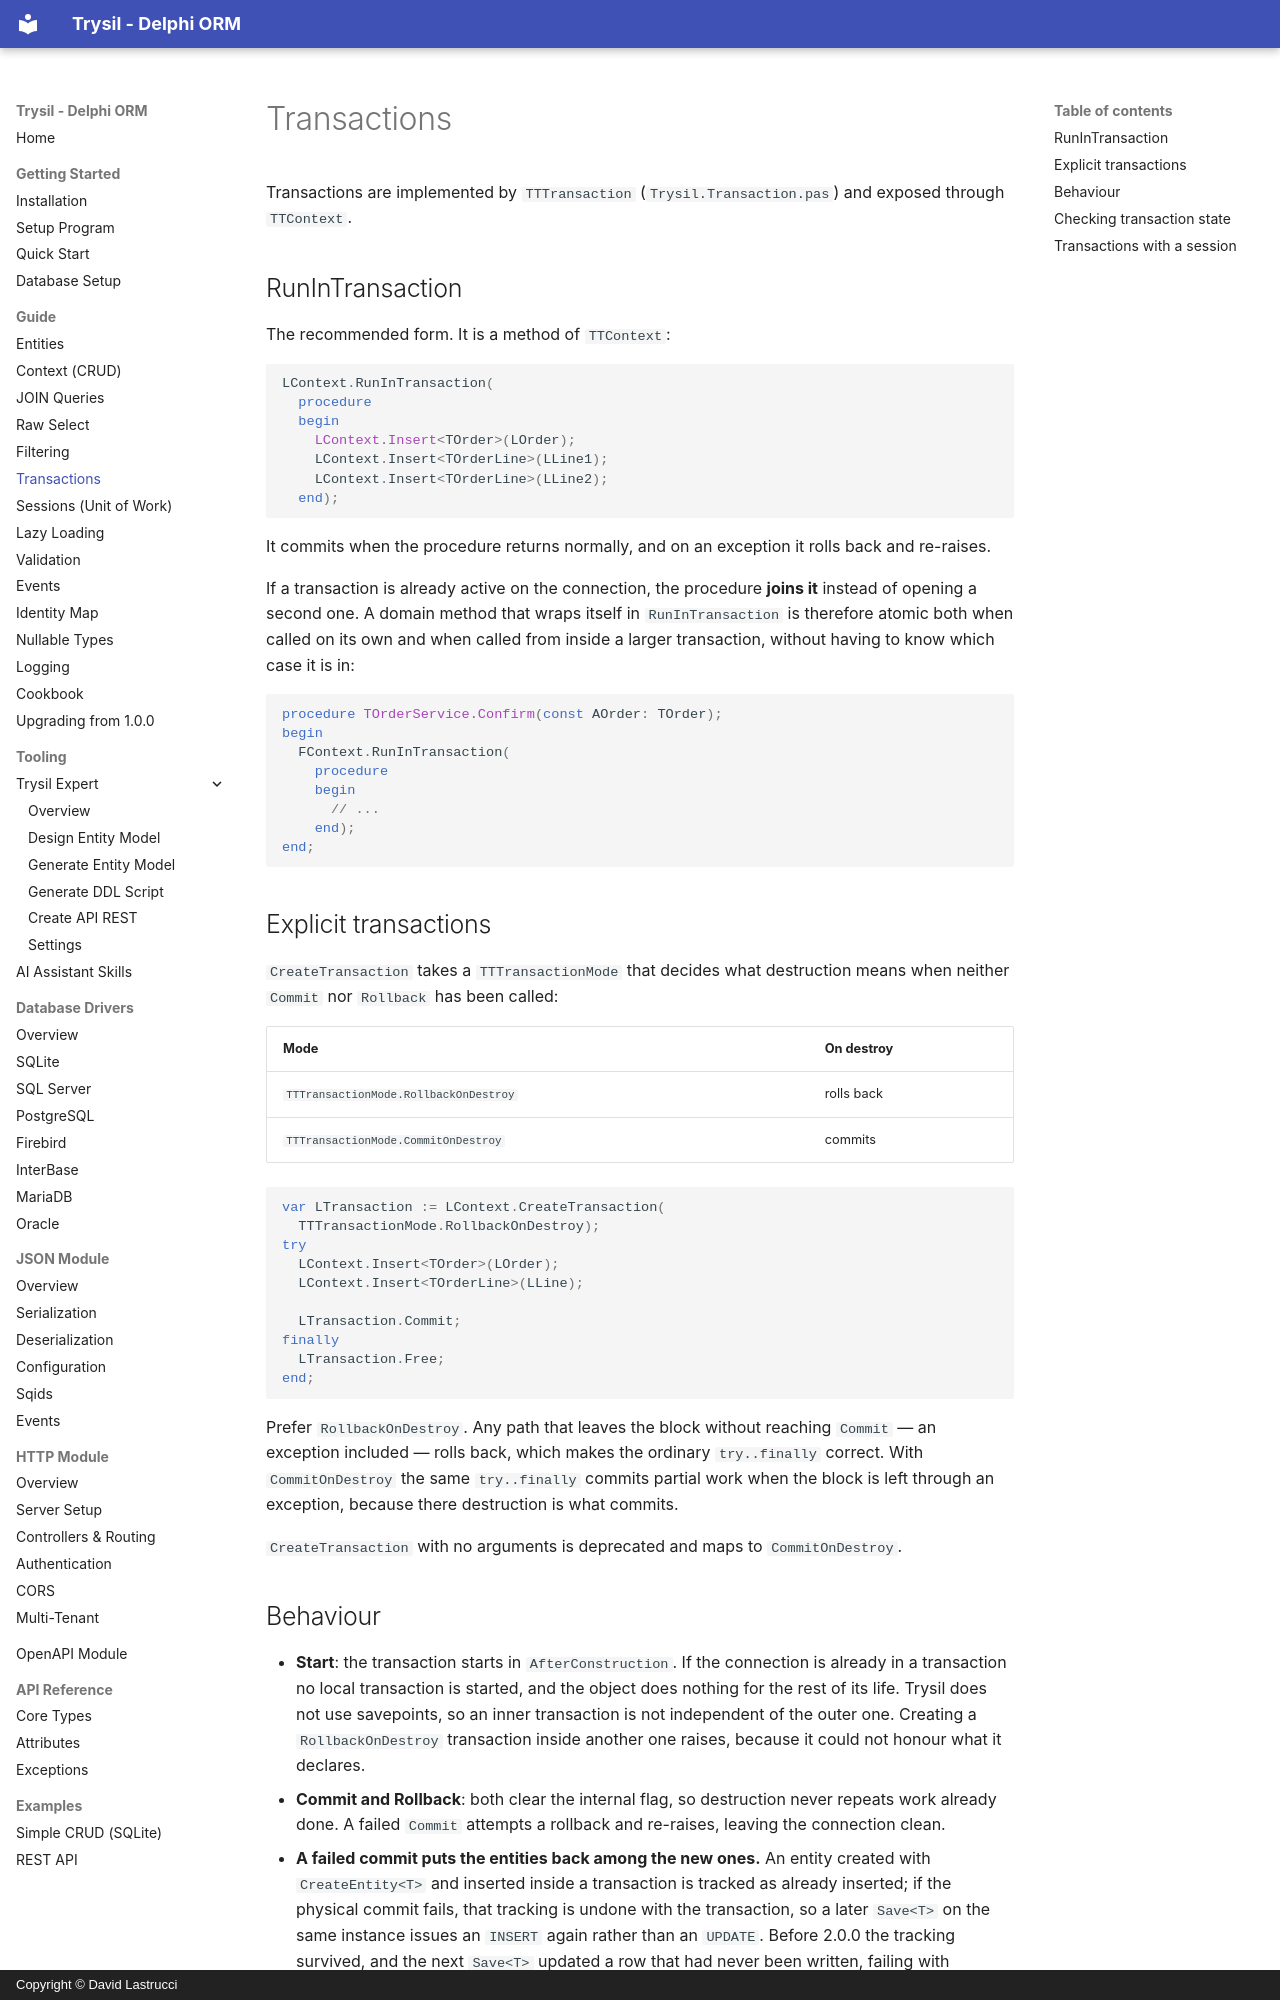

repository: davidlastrucci/Trysil · page: guide/transactions/index.html · generator: mkdocs · copyright: Copyright © David Lastrucci

# Transactions

Transactions are implemented by `TTTransaction` (`Trysil.Transaction.pas`) and exposed through `TTContext`.

## RunInTransaction

The recommended form. It is a method of `TTContext`:

```pascal
LContext.RunInTransaction(
  procedure
  begin
    LContext.Insert<TOrder>(LOrder);
    LContext.Insert<TOrderLine>(LLine1);
    LContext.Insert<TOrderLine>(LLine2);
  end);
```

It commits when the procedure returns normally, and on an exception it rolls back and re-raises.

If a transaction is already active on the connection, the procedure **joins it** instead of opening a second one. A domain method that wraps itself in `RunInTransaction` is therefore atomic both when called on its own and when called from inside a larger transaction, without having to know which case it is in:

```pascal
procedure TOrderService.Confirm(const AOrder: TOrder);
begin
  FContext.RunInTransaction(
    procedure
    begin
      // ...
    end);
end;
```

## Explicit transactions

`CreateTransaction` takes a `TTTransactionMode` that decides what destruction means when neither `Commit` nor `Rollback` has been called:

| Mode | On destroy |
|---|---|
| `TTTransactionMode.RollbackOnDestroy` | rolls back |
| `TTTransactionMode.CommitOnDestroy` | commits |

```pascal
var LTransaction := LContext.CreateTransaction(
  TTTransactionMode.RollbackOnDestroy);
try
  LContext.Insert<TOrder>(LOrder);
  LContext.Insert<TOrderLine>(LLine);

  LTransaction.Commit;
finally
  LTransaction.Free;
end;
```

Prefer `RollbackOnDestroy`. Any path that leaves the block without reaching `Commit` — an exception included — rolls back, which makes the ordinary `try..finally` correct. With `CommitOnDestroy` the same `try..finally` commits partial work when the block is left through an exception, because there destruction is what commits.

`CreateTransaction` with no arguments is deprecated and maps to `CommitOnDestroy`.
